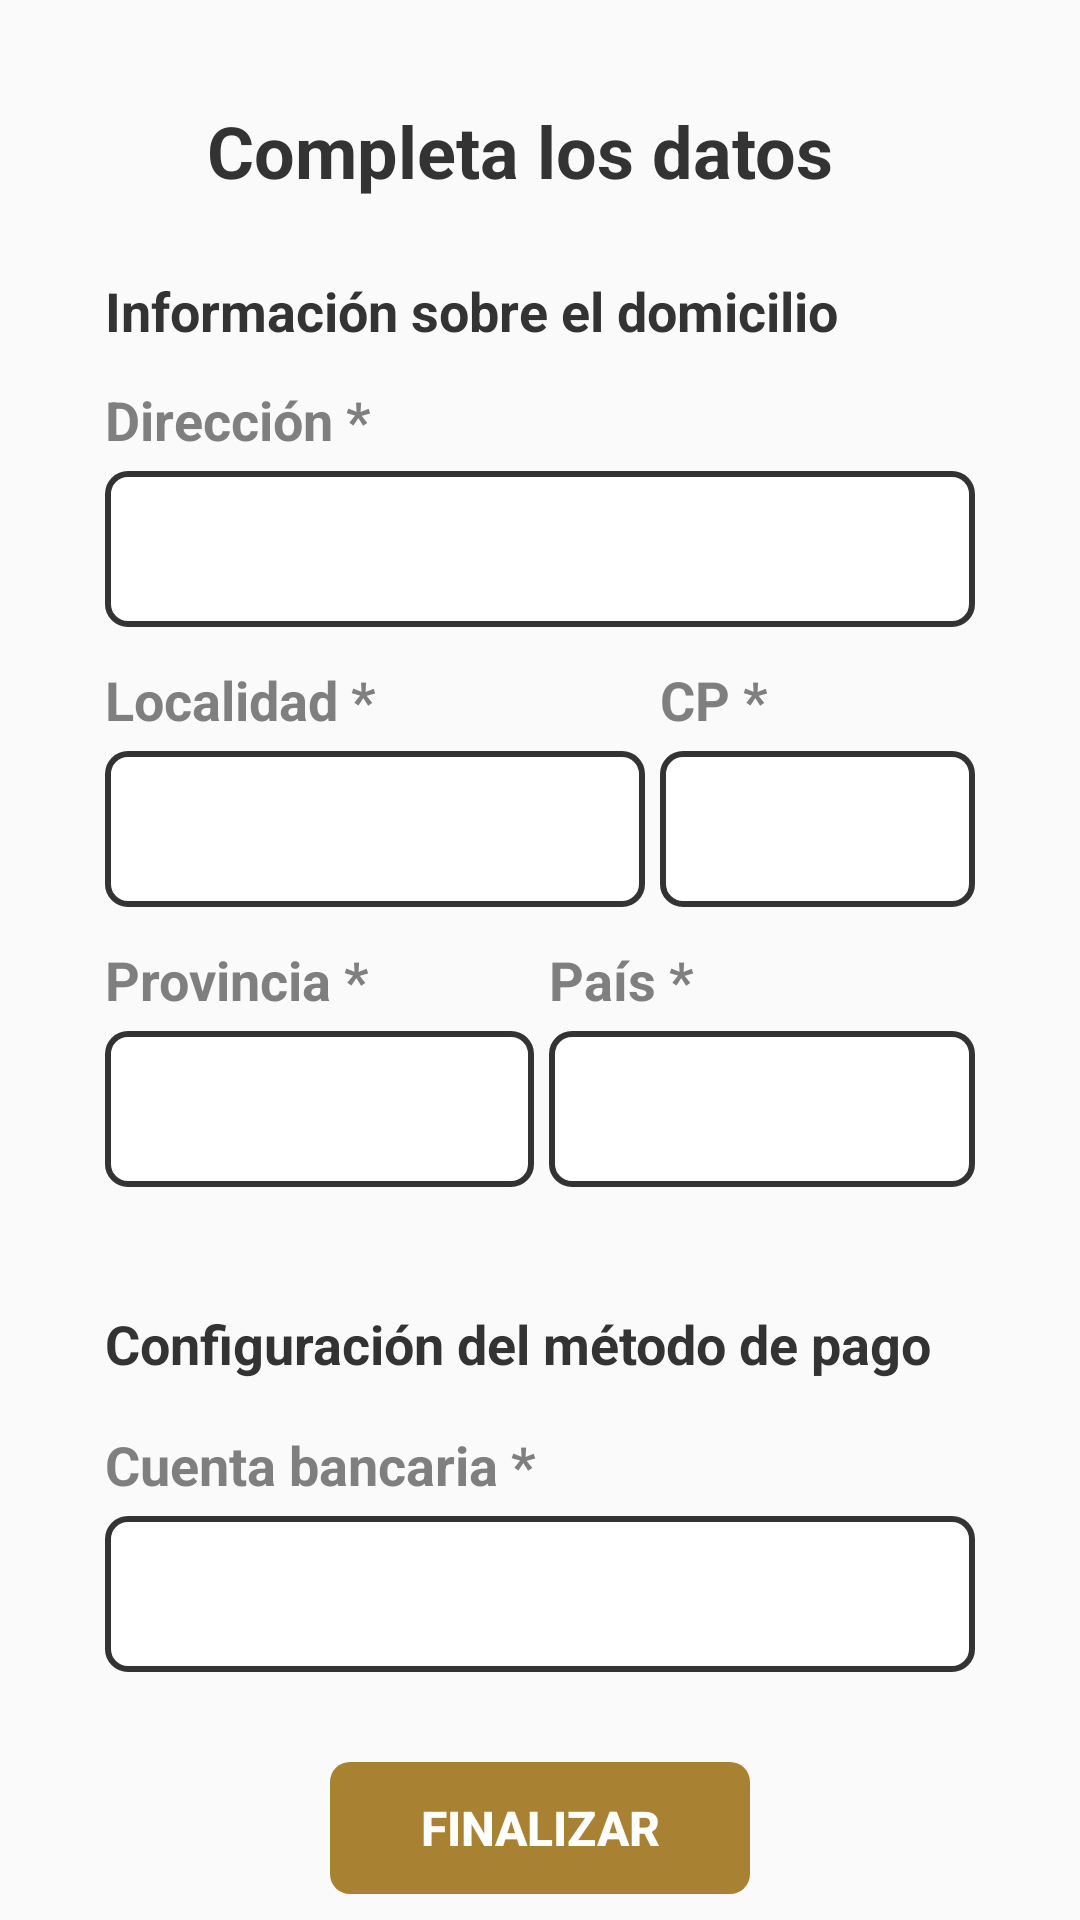

Produce the Android XML layout that renders to this screen, including the resource entries it uses.
<!-- AndroidManifest.xml: application theme Theme.Artrade -->
<!-- res/layout/activity_register_extended.xml -->
<?xml version="1.0" encoding="utf-8"?>
<androidx.constraintlayout.widget.ConstraintLayout
    xmlns:android="http://schemas.android.com/apk/res/android"
    xmlns:tools="http://schemas.android.com/tools"
    xmlns:app="http://schemas.android.com/apk/res-auto"
    android:layout_width="match_parent"
    android:layout_height="match_parent"
    tools:context=".RegisterExtended">

  <ImageView
      android:id="@+id/retroceso"
      android:layout_width="24dp"
      android:layout_height="24dp"
      android:layout_marginTop="38dp"
      android:onClick="lanzarRegistroBasico"
      android:src="@drawable/left_arrow"
      app:layout_constraintStart_toStartOf="@+id/direccionForm"
      app:layout_constraintTop_toTopOf="parent" />

  <TextView
      android:id="@+id/pageTitle"
      style="@style/HeaderText"
      android:layout_marginStart="10dp"
      android:text="@string/r2_titulo"
      app:layout_constraintBottom_toBottomOf="@+id/retroceso"
      app:layout_constraintStart_toEndOf="@+id/retroceso"
      app:layout_constraintTop_toTopOf="@+id/retroceso" />

  <TextView
      android:id="@+id/r2Seccion1"
      style="@style/BlockTitle"
      android:layout_marginTop="25dp"
      android:text="@string/r2_seccion1"
      app:layout_constraintStart_toStartOf="@+id/direccionForm"
      app:layout_constraintTop_toBottomOf="@+id/pageTitle" />

  <EditText
      android:id="@+id/direccionForm"
      style="@style/TextField"
      android:layout_marginTop="5dp"
      app:layout_constraintEnd_toEndOf="parent"
      app:layout_constraintStart_toStartOf="parent"
      app:layout_constraintTop_toBottomOf="@+id/nombreText" />

  <EditText
      android:id="@+id/localidadForm"
      style="@style/SpecialTextField"
      android:layout_width="180dp"
      android:layout_marginTop="5dp"
      app:layout_constraintStart_toStartOf="@+id/direccionForm"
      app:layout_constraintTop_toBottomOf="@+id/localidadText" />

  <EditText
      android:id="@+id/cpForm"
      style="@style/SpecialTextField"
      android:layout_width="0dp"
      android:layout_marginStart="5dp"
      android:layout_marginTop="5dp"
      app:layout_constraintEnd_toEndOf="@+id/direccionForm"
      app:layout_constraintStart_toEndOf="@+id/localidadForm"
      app:layout_constraintTop_toBottomOf="@+id/cpText" />

  <EditText
      android:id="@+id/provinciaForm"
      style="@style/SpecialTextField"
      android:layout_width="143dp"
      android:layout_marginTop="5dp"
      app:layout_constraintStart_toStartOf="@+id/localidadForm"
      app:layout_constraintTop_toBottomOf="@+id/provinciaText" />

  <EditText
      android:id="@+id/paisForm"
      style="@style/SpecialTextField"
      android:layout_width="0dp"
      android:layout_marginStart="5dp"
      android:layout_marginTop="5dp"
      app:layout_constraintEnd_toEndOf="@+id/cpForm"
      app:layout_constraintStart_toEndOf="@+id/provinciaForm"
      app:layout_constraintTop_toBottomOf="@+id/paisText" />

  <TextView
      android:id="@+id/r2Seccion2"
      style="@style/BlockTitle"
      android:layout_marginTop="40dp"
      android:text="@string/r2_seccion2"
      app:layout_constraintStart_toStartOf="@+id/cuentaBancariaForm"
      app:layout_constraintTop_toBottomOf="@+id/provinciaForm" />


  <EditText
      android:id="@+id/cuentaBancariaForm"
      style="@style/TextField"
      android:layout_marginTop="5dp"
      app:layout_constraintEnd_toEndOf="parent"
      app:layout_constraintStart_toStartOf="parent"
      app:layout_constraintTop_toBottomOf="@+id/cuentaBancariaText" />

  <TextView
      android:id="@+id/nombreText"
      style="@style/FieldTitles"
      android:layout_marginTop="12dp"
      android:text="@string/r2_direccion"
      app:layout_constraintStart_toStartOf="@+id/direccionForm"
      app:layout_constraintTop_toBottomOf="@+id/r2Seccion1" />

  <TextView
      android:id="@+id/localidadText"
      style="@style/FieldTitles"
      android:layout_marginTop="12dp"
      android:text="@string/r2_localidad"
      app:layout_constraintStart_toStartOf="@+id/localidadForm"
      app:layout_constraintTop_toBottomOf="@+id/direccionForm" />

  <TextView
      android:id="@+id/cpText"
      style="@style/FieldTitles"
      android:text="@string/r2_cp"
      app:layout_constraintStart_toStartOf="@+id/cpForm"
      app:layout_constraintTop_toTopOf="@+id/localidadText" />

  <TextView
      android:id="@+id/provinciaText"
      style="@style/FieldTitles"
      android:layout_marginTop="12dp"
      android:text="@string/r2_provincia"
      app:layout_constraintStart_toStartOf="@+id/provinciaForm"
      app:layout_constraintTop_toBottomOf="@+id/localidadForm" />

  <TextView
      android:id="@+id/paisText"
      style="@style/FieldTitles"
      android:text="@string/r2_pais"
      app:layout_constraintStart_toStartOf="@+id/paisForm"
      app:layout_constraintTop_toTopOf="@+id/provinciaText" />

  <TextView
      android:id="@+id/cuentaBancariaText"
      style="@style/FieldTitles"
      android:layout_marginTop="16dp"
      android:text="@string/r2_cuentaBancaria"
      app:layout_constraintStart_toStartOf="@+id/cuentaBancariaForm"
      app:layout_constraintTop_toBottomOf="@+id/r2Seccion2" />

  <Button
      android:id="@+id/botonFinalizar"
      style="@style/BotonContinuar"
      android:layout_marginTop="30dp"
      android:onClick="terminaRegistro"
      android:text="@string/r2_boton"
      app:layout_constraintEnd_toEndOf="parent"
      app:layout_constraintStart_toStartOf="parent"
      app:layout_constraintTop_toBottomOf="@+id/cuentaBancariaForm" />

</androidx.constraintlayout.widget.ConstraintLayout>
<!-- resources referenced by this layout -->
<resources>
  <string name="r2_boton">Finalizar</string>
  <string name="r2_cp">CP *</string>
  <string name="r2_cuentaBancaria">Cuenta bancaria *</string>
  <string name="r2_direccion">Dirección *</string>
  <string name="r2_localidad">Localidad *</string>
  <string name="r2_pais">País *</string>
  <string name="r2_provincia">Provincia *</string>
  <string name="r2_seccion1">Información sobre el domicilio</string>
  <string name="r2_seccion2">Configuración del método de pago</string>
  <string name="r2_titulo">Completa los datos</string>
  <style name="BlockTitle" parent="@android:style/TextAppearance">
          <item name="android:layout_width">wrap_content</item>
          <item name="android:layout_height">wrap_content</item>
          <item name="android:textStyle">bold</item>
          <item name="android:textColor">@color/artrade_dark_gray</item>
          <item name="android:textSize">18sp</item>
      </style>
  <style name="BotonContinuar">
          <item name="android:layout_width">140dp</item>
          <item name="android:layout_height">44dp</item>
          <item name="android:layout_gravity">start</item>
          <item name="android:layout_marginTop">28dp</item>
          <item name="android:background">@drawable/rounded_button</item>
          <item name="android:backgroundTint">@color/artrade_gold</item>
          <item name="android:textColor">@color/white</item>
          <item name="android:textStyle">bold</item>
          <item name="android:textSize">16sp</item>
      </style>
  <style name="FieldTitles" parent="@android:style/TextAppearance">
          <item name="android:layout_width">wrap_content</item>
          <item name="android:layout_height">wrap_content</item>
          <item name="android:textStyle">bold</item>
          <item name="android:textColor">@color/artrade_medium_gray</item>
          <item name="android:textSize">18sp</item>
      </style>
  <style name="HeaderText" parent="@android:style/TextAppearance">
          <item name="android:layout_width">wrap_content</item>
          <item name="android:layout_height">wrap_content</item>
          <item name="android:textStyle">bold</item>
          <item name="android:textColor">@color/artrade_dark_gray</item>
          <item name="android:textSize">24sp</item>
      </style>
  <style name="SpecialTextField">
          <item name="android:layout_height">52dp</item>
          <item name="android:textStyle">bold</item>
          <item name="android:textColor">@color/artrade_hint_grey</item>
          <item name="android:textSize">20sp</item>
          <item name="android:paddingLeft">15dp</item>
          <item name="android:paddingRight">15dp</item>
          <item name="android:background">@drawable/custom_text_field</item>
          <item name="android:selectAllOnFocus">true</item>
          <item name="android:singleLine">true</item>
      </style>
  <style name="Theme.Artrade" parent="Theme.AppCompat.Light.NoActionBar">
          
          <item name="colorPrimary">@color/artrade_gold</item>
          <item name="colorPrimaryDark">@color/artrade_gray</item>
          <item name="colorAccent">@color/artrade_gold</item>
          
      </style>
  <color name="artrade_dark_gray">#333333</color>
  <color name="artrade_gold">#A88132</color>
  <color name="white">#FFFFFFFF</color>
  <color name="artrade_medium_gray">#7F7F7F</color>
  <color name="artrade_hint_grey">#555555</color>
  <color name="artrade_gray">#141414</color>
</resources>
